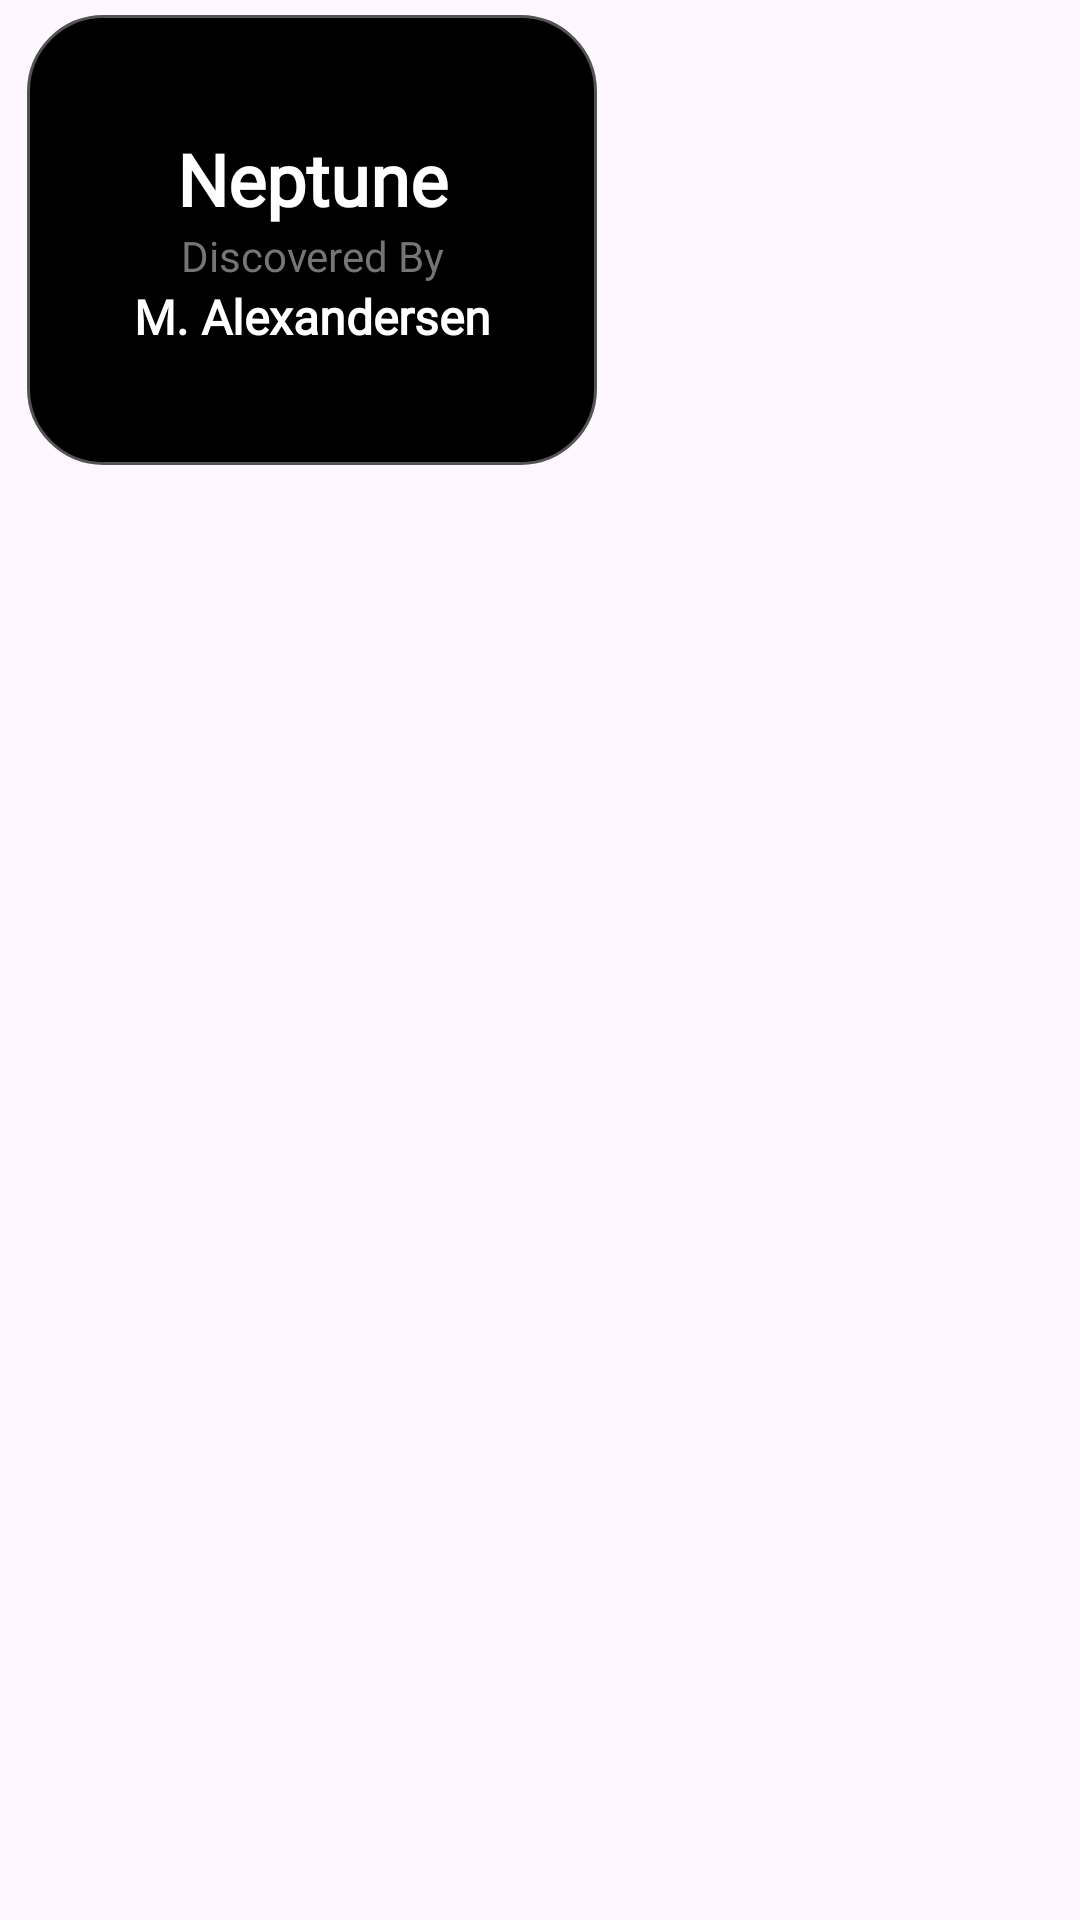

Here is an Android app screen rendered from its layout file. Give the layout XML and the strings, colors and styles it references.
<!-- AndroidManifest.xml: application theme Theme.CosmicChronicle -->
<!-- res/layout/rv_moonslayout.xml -->
<?xml version="1.0" encoding="utf-8"?>
<RelativeLayout xmlns:android="http://schemas.android.com/apk/res/android"
    xmlns:app="http://schemas.android.com/apk/res-auto"
    xmlns:tools="http://schemas.android.com/tools"
    android:layout_width="wrap_content"
    android:layout_height="wrap_content">

    <androidx.constraintlayout.widget.ConstraintLayout
        android:id="@+id/dataPlanet"
        android:layout_width="200dp"
        android:layout_height="wrap_content"
        android:layout_marginStart="4dp"
        android:layout_marginTop="5dp"
        android:layout_marginBottom="5dp">

        <LinearLayout
            android:id="@+id/linearLayout"
            android:layout_width="190dp"
            android:layout_height="150dp"
            android:background="@drawable/rectangle"
            android:gravity="center"
            android:orientation="vertical"
            app:layout_constraintBottom_toBottomOf="parent"
            app:layout_constraintEnd_toEndOf="parent"
            app:layout_constraintStart_toStartOf="parent"
            app:layout_constraintTop_toTopOf="parent"
            app:layout_constraintVertical_bias="0.0">

            <TextView
                android:id="@+id/englishName"
                android:layout_width="match_parent"
                android:layout_height="wrap_content"
                android:fontFamily="@font/helveticaanu"
                android:gravity="center"
                android:text="Neptune"
                android:textColor="#FFFFFF"
                android:textSize="24sp"
                android:textStyle="bold" />

            <TextView
                android:id="@+id/name"
                android:layout_width="match_parent"
                android:layout_height="wrap_content"
                android:fontFamily="@font/ariallight"
                android:gravity="center"
                android:text="Discovered By"
                android:textColor="#757575" />

            <TextView
                android:id="@+id/researcherName"
                android:layout_width="match_parent"
                android:layout_height="wrap_content"
                android:fontFamily="@font/ariallight"
                android:gravity="center"
                android:text="M. Alexandersen"
                android:textColor="#FFFFFF"
                android:textSize="16sp"
                android:textStyle="bold" />

        </LinearLayout>

    </androidx.constraintlayout.widget.ConstraintLayout>

</RelativeLayout>
<!-- resources referenced by this layout -->
<resources>
  <!-- drawable rectangle (drawable) -->
  <?xml version="1.0" encoding="utf-8"?>
  <selector xmlns:android="http://schemas.android.com/apk/res/android">
      <item>
          <shape android:shape="rectangle">
              <corners android:radius="25dp"/>
              <solid android:color="#000000"/>
              <stroke android:width="1dp" android:color="#535353"/>
          </shape>
      </item>
  </selector>
  <style name="Theme.CosmicChronicle" parent="Base.Theme.CosmicChronicle" />
  <style name="Base.Theme.CosmicChronicle" parent="Theme.Material3.DayNight.NoActionBar">
          
           <item name="colorPrimary">@color/white</item>
      </style>
  <color name="white">#FFFFFFFF</color>
</resources>
